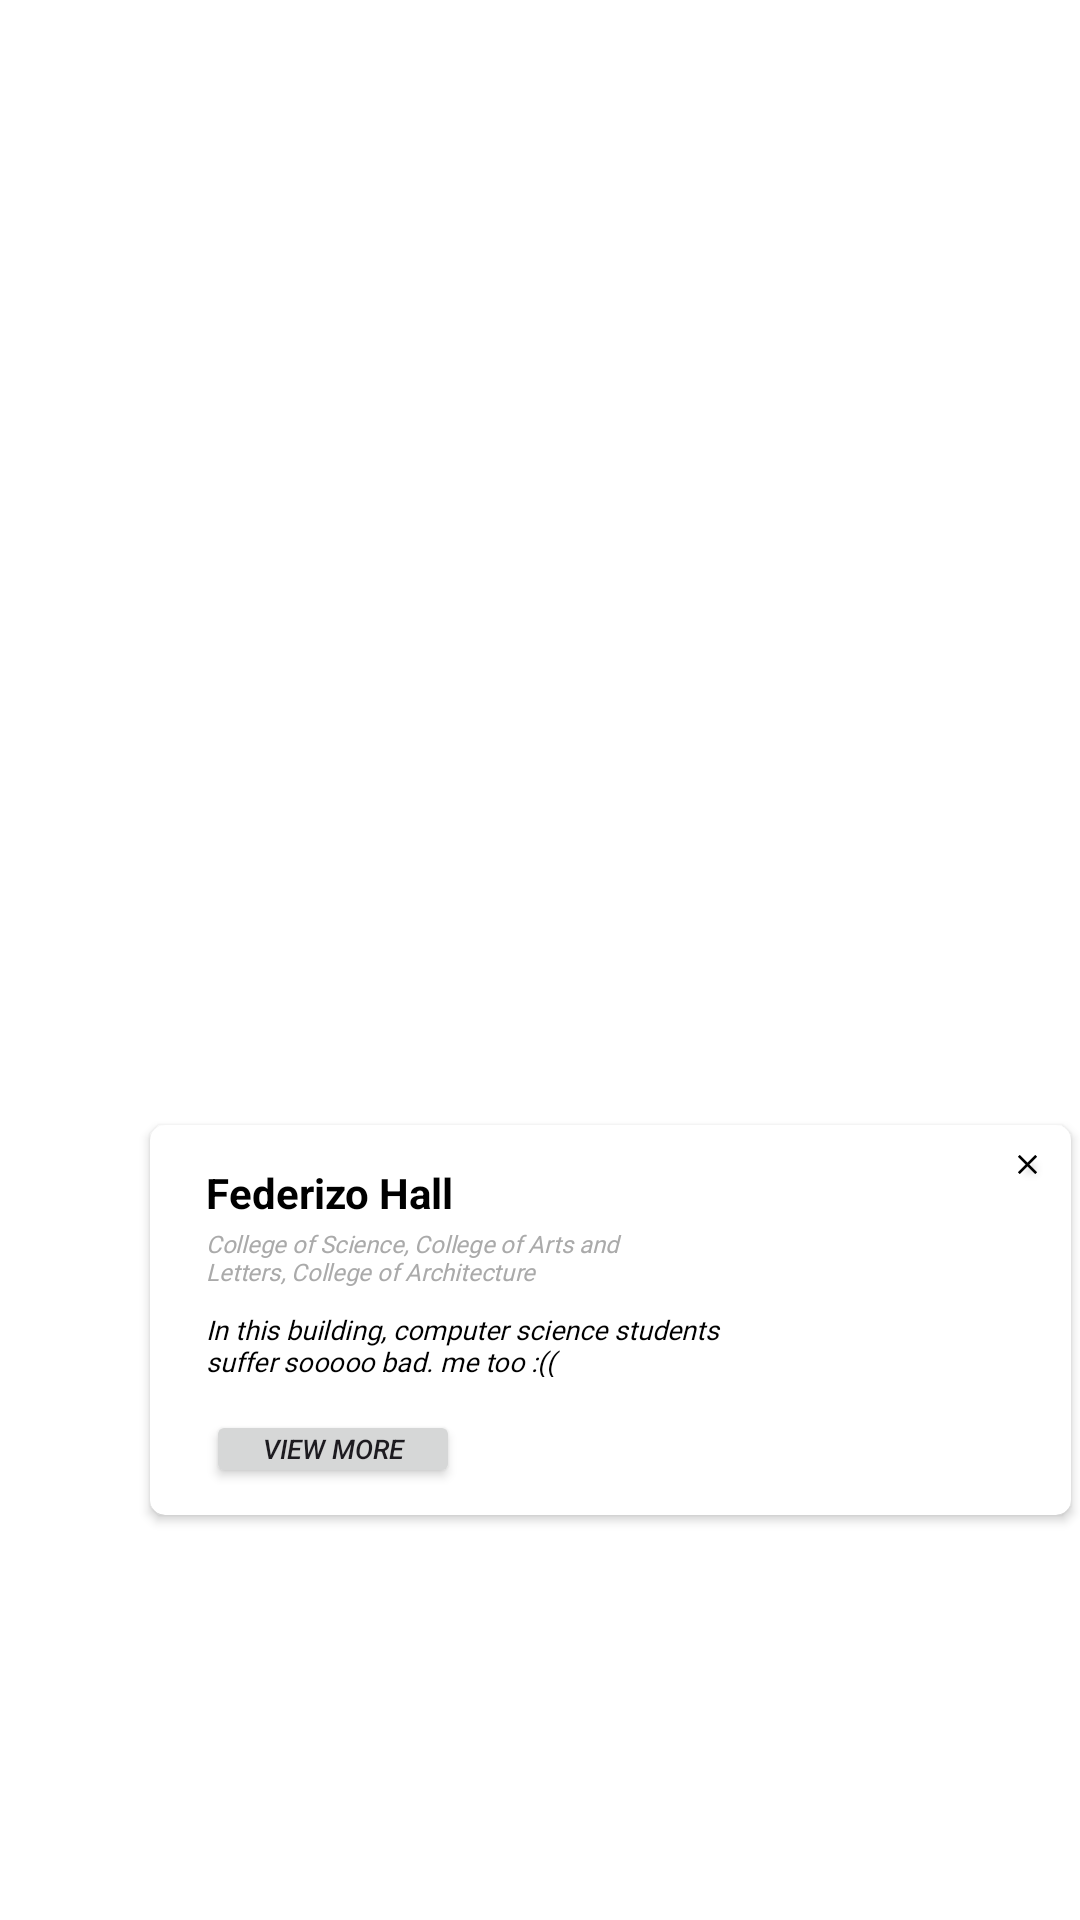

This screen was rendered from an Android layout file. Write that file and the resources it references.
<!-- AndroidManifest.xml: application theme Theme.BulsuXplore -->
<!-- res/layout/marker_popout.xml -->
<?xml version="1.0" encoding="utf-8"?>
<androidx.constraintlayout.widget.ConstraintLayout xmlns:android="http://schemas.android.com/apk/res/android"
    android:layout_width="match_parent"
    android:layout_height="match_parent"
    android:background="@android:color/transparent"
    xmlns:app="http://schemas.android.com/apk/res-auto">


        <androidx.cardview.widget.CardView
        android:id="@+id/marker_cardview"
        android:layout_width="307dp"
        android:layout_height="130dp"
        app:cardCornerRadius="5dp"
        app:layout_constraintTop_toTopOf="parent"
        android:layout_marginTop="375dp"
        app:layout_constraintStart_toStartOf="parent"
        android:layout_marginStart="50dp"
        android:elevation="10dp">

        <TextView
            android:id="@+id/poi_name"
            android:layout_width="161dp"
            android:layout_height="wrap_content"
            android:layout_marginStart="18.8dp"
            android:layout_marginTop="13dp"
            android:text="@string/poi1"
            android:textColor="@android:color/black"
            android:textStyle="bold"
            app:layout_constraintTop_toTopOf="@+id/marker_cardview" />

        <TextView
            android:id="@+id/poi_subname"
            android:layout_width="159.77dp"
            android:layout_height="wrap_content"
            android:layout_marginStart="18.8dp"
            android:layout_marginTop="34dp"
            android:fontFamily="@font/inter"
            android:text="@string/subpoi1"
            android:textFontWeight="400"
            android:textSize="8sp"
            android:textStyle="italic"
            android:textColor="@color/grey"/>

        <TextView
            android:id="@+id/poi_desc"
            android:layout_width="185dp"
            android:layout_height="22dp"
            android:layout_marginStart="18.8dp"
            android:layout_marginTop="62dp"
            android:text="@string/desc1"
            android:fontFamily="@font/inter"
            android:textSize="9sp"
            android:textStyle="italic"
            android:textColor="@android:color/black" />
        
        <com.google.android.material.imageview.ShapeableImageView
            android:id="@+id/poi_images"
            android:src="@drawable/poi_1"
            android:scaleType="centerCrop"
            android:layout_width="71dp"
            android:layout_height="68dp"
            android:layout_marginStart="214dp"
            android:layout_marginTop="23dp"

            app:shapeAppearanceOverlay="@style/roundImageView"
            />
        
        <Button
            android:id="@+id/poi_expand"
            android:layout_width="84.58dp"
            android:layout_height="26dp"
            android:layout_marginStart="18.8dp"
            android:layout_marginTop="95dp"
            android:text="View More"
            android:textSize="9sp"
            android:textStyle="italic"
            android:singleLine="true"
            android:padding="0dp" />

                <Button
                    android:id="@+id/poi_exit"
                    android:layout_width="10dp"
                    android:layout_height="14dp"
                    android:layout_marginStart="288dp"
                    android:layout_marginTop="6dp"
                    android:backgroundTint="@android:color/transparent"
                    android:drawableEnd="@drawable/icon_exit"
                    android:paddingHorizontal="0dp" />


        </androidx.cardview.widget.CardView>

</androidx.constraintlayout.widget.ConstraintLayout>
<!-- resources referenced by this layout -->
<resources>
  <color name="grey">#AAAAAA</color>
  <!-- drawable icon_exit (drawable) -->
  <vector android:height="11dp" android:tint="#000000"
      android:viewportHeight="24" android:viewportWidth="24"
      android:width="11dp" xmlns:android="http://schemas.android.com/apk/res/android">
      <path android:fillColor="@android:color/white" android:pathData="M19,6.41L17.59,5 12,10.59 6.41,5 5,6.41 10.59,12 5,17.59 6.41,19 12,13.41 17.59,19 19,17.59 13.41,12z"/>
  </vector>
  <string name="desc1">In this building, computer science students suffer sooooo bad. me too :(( </string>
  <string name="poi1">Federizo Hall</string>
  <string name="subpoi1">College of Science, College of Arts and Letters, College of Architecture</string>
  <style name="roundImageView">
          <item name="cornerFamily">rounded</item>
          <item name="cornerSize">18dp</item>
          <item name="color">@color/white</item>
  
      </style>
  <style name="Theme.BulsuXplore" parent="Base.Theme.BulsuXplore" />
  
  
      //Bottom Menu back ground Theme//
  <color name="white">#FFFFFF</color>
  <style name="Base.Theme.BulsuXplore" parent="Theme.Material3.DayNight.NoActionBar">
          
          <item name="colorPrimary">@color/red</item>
          // main color: red
          <item name="colorPrimaryVariant">@color/red</item>
          <item name="android:statusBarColor">@color/white</item>
          // set status bar to white color
          <item name="android:windowLightStatusBar">true</item>
          // set status bar icons to dark color
  
  
          <item name="android:windowBackground">@android:color/white</item>
      </style>
  <color name="red">#9E221C</color>
</resources>
